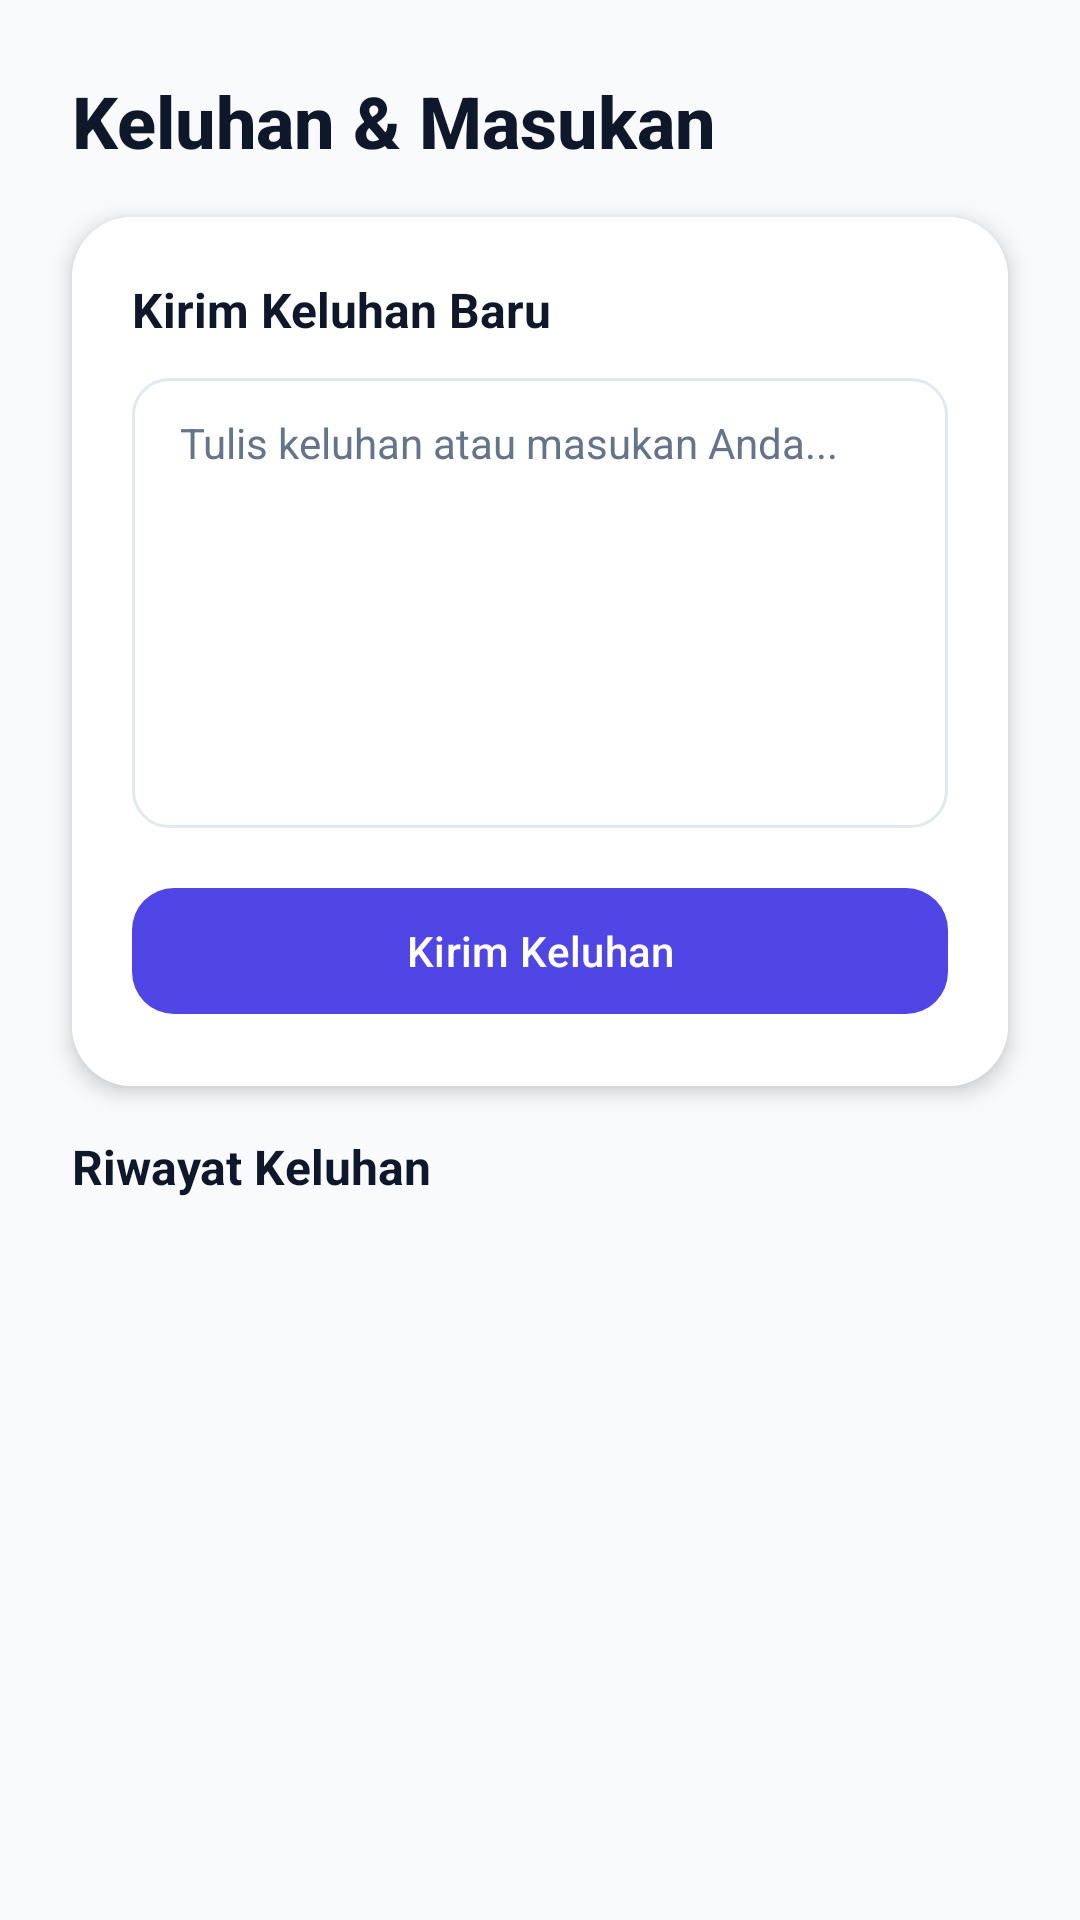

This screen was rendered from an Android layout file. Write that file and the resources it references.
<!-- AndroidManifest.xml: application theme Theme.ManajemenKos -->
<!-- res/layout/fragment_keluhan.xml -->
<?xml version="1.0" encoding="utf-8"?>
<LinearLayout xmlns:android="http://schemas.android.com/apk/res/android"
    xmlns:app="http://schemas.android.com/apk/res-auto"
    android:layout_width="match_parent"
    android:layout_height="match_parent"
    android:orientation="vertical"
    android:background="@color/bg_light">

    
    <TextView
        android:layout_width="wrap_content"
        android:layout_height="wrap_content"
        android:text="Keluhan &amp; Masukan"
        android:textSize="24sp"
        android:textStyle="bold"
        android:fontFamily="sans-serif-medium"
        android:textColor="@color/text_primary"
        android:layout_marginStart="24dp"
        android:layout_marginTop="24dp"
        android:layout_marginBottom="16dp" />

    
    <androidx.cardview.widget.CardView
        android:layout_width="match_parent"
        android:layout_height="wrap_content"
        app:cardCornerRadius="20dp"
        app:cardElevation="4dp"
        android:layout_marginStart="24dp"
        android:layout_marginEnd="24dp"
        android:layout_marginBottom="16dp">

        <LinearLayout
            android:layout_width="match_parent"
            android:layout_height="wrap_content"
            android:orientation="vertical"
            android:padding="20dp"
            android:background="@color/card_bg">

            <TextView
                android:layout_width="wrap_content"
                android:layout_height="wrap_content"
                android:text="Kirim Keluhan Baru"
                android:textSize="16sp"
                android:textStyle="bold"
                android:textColor="@color/text_primary"
                android:layout_marginBottom="12dp" />

            <EditText
                android:id="@+id/etIsi"
                android:layout_width="match_parent"
                android:layout_height="150dp"
                android:hint="Tulis keluhan atau masukan Anda..."
                android:paddingStart="16dp"
                android:paddingEnd="16dp"
                android:paddingTop="12dp"
                android:background="@drawable/input_bg"
                android:layout_marginBottom="16dp"
                android:textSize="14sp"
                android:textColor="@color/text_primary"
                android:gravity="top"
                android:inputType="textMultiLine" />

            <com.google.android.material.button.MaterialButton
                android:id="@+id/btnKirim"
                android:layout_width="match_parent"
                android:layout_height="50dp"
                android:text="Kirim Keluhan"
                android:textSize="14sp"
                android:textColor="@color/white"
                android:fontFamily="sans-serif-medium"
                app:cornerRadius="14dp"
                app:backgroundTint="@color/primary" />
        </LinearLayout>
    </androidx.cardview.widget.CardView>

    
    <TextView
        android:layout_width="wrap_content"
        android:layout_height="wrap_content"
        android:text="Riwayat Keluhan"
        android:textSize="16sp"
        android:textStyle="bold"
        android:textColor="@color/text_primary"
        android:layout_marginStart="24dp"
        android:layout_marginBottom="8dp" />

    
    <androidx.recyclerview.widget.RecyclerView
        android:id="@+id/rvKeluhan"
        android:layout_width="match_parent"
        android:layout_height="0dp"
        android:layout_weight="1"
        android:paddingStart="24dp"
        android:paddingEnd="24dp"
        android:paddingBottom="80dp"
        android:clipToPadding="false" />

    
    <TextView
        android:id="@+id/tvEmpty"
        android:layout_width="match_parent"
        android:layout_height="0dp"
        android:layout_weight="1"
        android:text="Belum ada keluhan yang dikirim"
        android:textColor="@color/text_secondary"
        android:textSize="14sp"
        android:gravity="center"
        android:visibility="gone" />

</LinearLayout>
<!-- resources referenced by this layout -->
<resources>
  <color name="bg_light">#F8FAFC</color>
  <color name="card_bg">#FFFFFF</color>
  <color name="primary">#4F46E5</color>
  <color name="text_primary">#0F172A</color>
  <color name="text_secondary">#64748B</color>
  <color name="white">#FFFFFFFF</color>
  <!-- drawable input_bg (drawable) -->
  <?xml version="1.0" encoding="utf-8"?>
  <shape xmlns:android="http://schemas.android.com/apk/res/android"
      android:shape="rectangle">
      <solid android:color="@color/white" />
      <corners android:radius="12dp" />
      <stroke android:width="1dp" android:color="@color/divider" />
  </shape>
  <style name="Theme.ManajemenKos" parent="Base.Theme.ManajemenKos" />
  <color name="divider">#E2E8F0</color>
  <style name="Base.Theme.ManajemenKos" parent="Theme.Material3.DayNight.NoActionBar">
          <item name="colorPrimary">@color/primary</item>
          <item name="colorPrimaryDark">@color/primary_dark</item>
          <item name="colorAccent">@color/accent</item>
          <item name="android:textColor">@color/text_primary</item>
          <item name="android:editTextColor">@color/text_primary</item>
          <item name="android:textColorHint">@color/text_secondary</item>
      </style>
  <color name="primary_dark">#3730A3</color>
  <color name="accent">#0EA5E9</color>
</resources>
